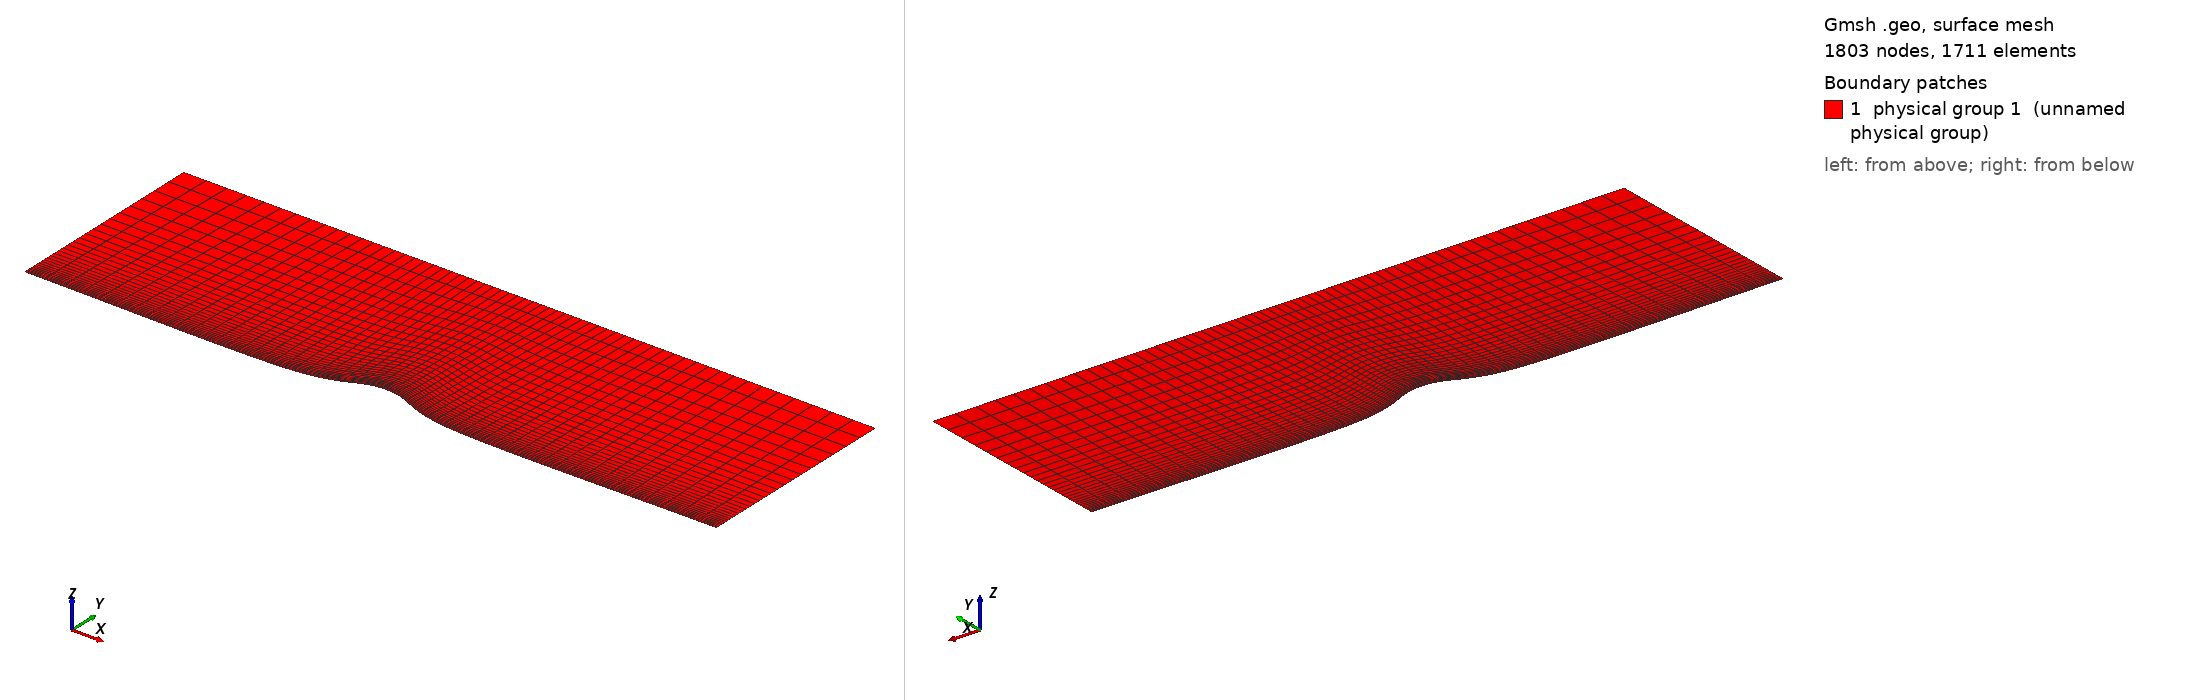

Gmsh geometry script, surface-meshed: 1803 nodes, 1711 surface elements. Boundary patches (legend numbers): 1 physical group 1 (unnamed physical group). Left view from above one corner, right view from below the opposite corner. Legend entries are the model's physical surfaces. The drawing asked Gmsh for element sizes between 1% and 20% of the model's largest extent; the script's own settings can give other sizes.

=== bump_str_n1.geo (drawn) ===
Mesh.MshFileVersion = 2.2; 

// Definizione lunghezze caratteristiche 
L=1; // lungheza del domionio
h = 0.3; //altezza del dominio
lc = 0.05; // lunghezza caratteristica della mesh
n = 1; // è un moltiplicatore che permette di infittire la mesh

// Definizione Rettangolo
Point(1) = {0,0,0,lc}; // volendo posso addensare la mesh in un punto specifico
Point(2) = {L,0,0,lc};
Point(3) = {L,h,0,lc};
Point(4) = {0,h,0,lc};

// Definizione Bump
Point(5) = {L/2,h/10,0,lc}; // massima altezza del bump
Point(6) = {L/2-L/8,0,0,lc};
Point(7) = {L/2+L/8,0,0,lc};

// Definizione Linee
Line(1) = {2,3}; 
Line(2) = {3,4}; 
Line(3) = {4,1}; 

// Definizione Spline per il bump
Spline(4) = {1,6,5,7,2};  // conviene mettere tutti i punti nella spline

// Definizione Curve Chiuse Orientate
Line Loop(1) = {1,2,3,4};

// Definizione Superficie
Plane Surface(1) = {1} ; // si mette il numero della curva chiusa orientata


// MESH STRUTTURATA
Transfinite Line {1} = 30*n Using Progression 1.1; // 
// il primo valore è il numro di elementi di calcolo per linea
// il secondo valore è il growth factor geometrico
Transfinite Line {-3} = 30*n Using Progression 1.1; // 
// il meno serve a far partire la serie geometrica dal lato opposto
Transfinite Line {2} = 60*n Using Bump 3; //
// Using Bump è una progressione geometrica di tipo bump centrata
Transfinite Line {4} = 60*n Using Bump 3; //
// Abbiamo addensato in basso perché ci sono gradienti maggiori
Transfinite Surface {1} = {1,2,3,4}; // di default è triangolare
Recombine Surface{1}; // trasforma i triangoli in rettangoli

// Assegnazione Tag per le Boundary Conditions
Physical Surface(1)= {1}; // assegnamo alla superficie 1 il tag 1 che è il DOMINIO
Physical Line(99)= {4,2}; // assegnamo alle linee 2,4 il tag 99 che significa WALL
Physical Line(2)= {3}; // assegnamo alle linee 2,4 il tag 2 che significa INLET
Physical Line(3)= {1}; // assegnamo alle linee 2,4 il tag 3 che significa OUTLET
